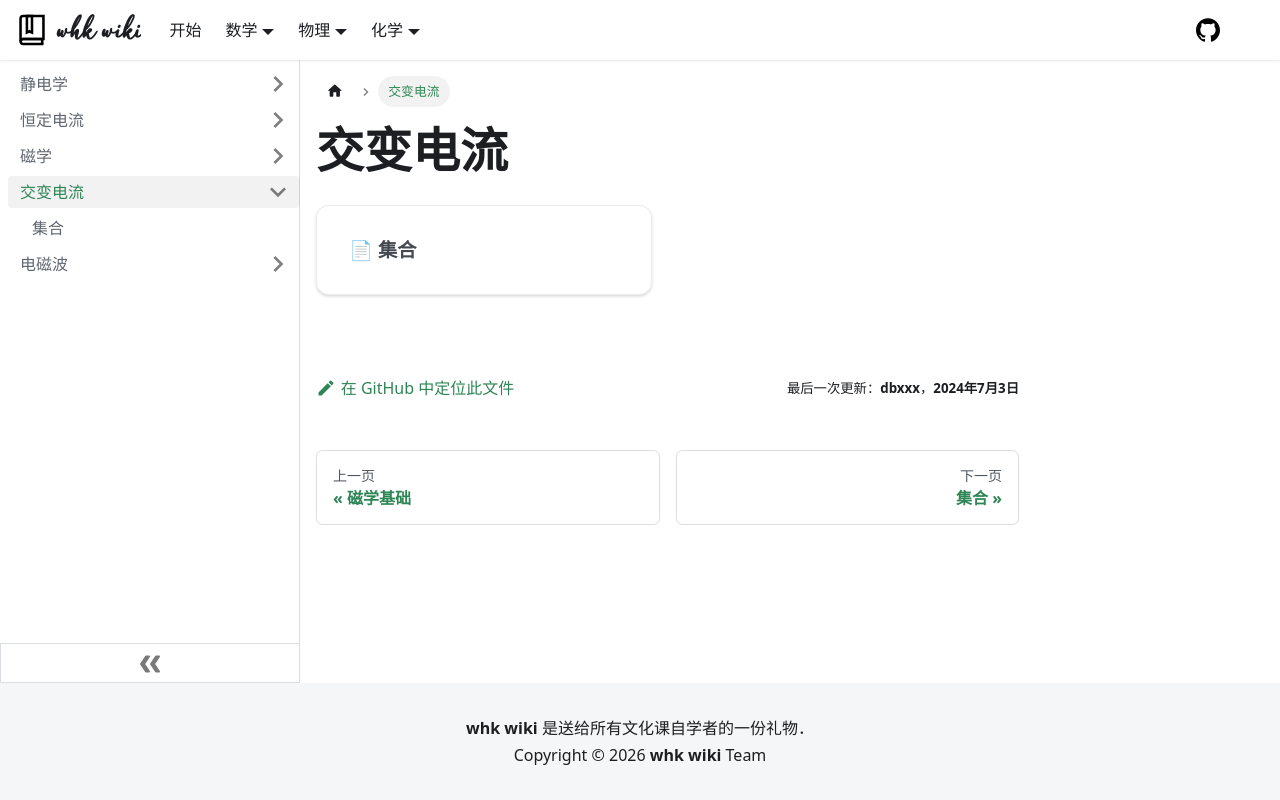

repository: whk-wiki/whk-wiki · page: physics/electromagnetism/alternating-current.html · generator: docusaurus

# 交变电流

import DocCardList from '@theme/DocCardList';

<DocCardList />
